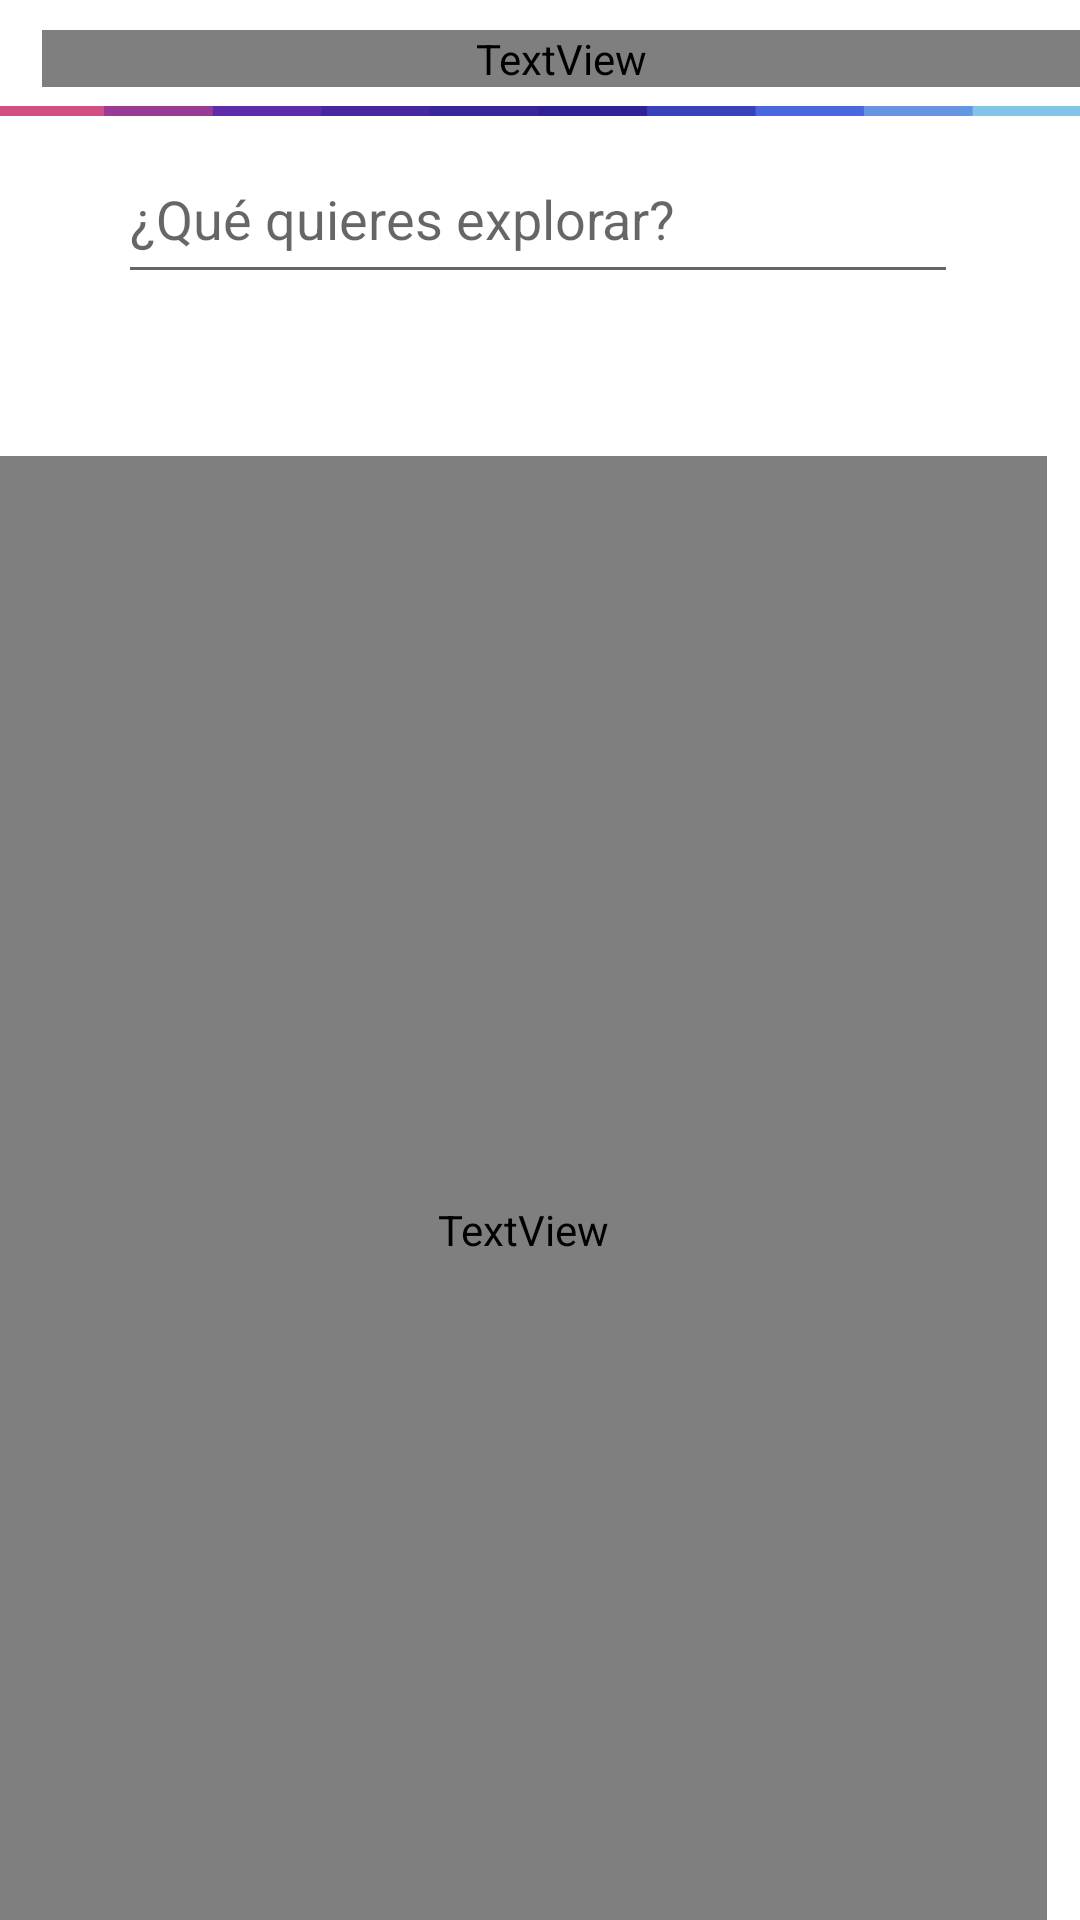

This screen was rendered from an Android layout file. Write that file and the resources it references.
<!-- AndroidManifest.xml: application theme Theme.TrendLink -->
<!-- res/layout/fragment_busqueda.xml -->
<?xml version="1.0" encoding="utf-8"?>
<androidx.constraintlayout.widget.ConstraintLayout xmlns:android="http://schemas.android.com/apk/res/android"
    xmlns:app="http://schemas.android.com/apk/res-auto"
    xmlns:tools="http://schemas.android.com/tools"
    android:layout_width="match_parent"
    android:layout_height="match_parent"
    android:background="#FFFFFF"
    tools:context=".BrusqueFragment">

    
    <TextView
        android:id="@+id/textView"
        android:layout_width="match_parent"
        android:layout_height="wrap_content"
        android:fontFamily="@font/news_cycle"
        android:layout_marginStart="14dp"
        android:layout_marginTop="10dp"
        android:text="TrendLink"
        android:textColor="#3A0CA3"
        android:textSize="20sp"
        android:textStyle="bold"
        app:layout_constraintTop_toTopOf="parent"
        tools:layout_editor_absoluteX="14dp" />

    <ImageView
        android:id="@+id/imageView2"
        android:layout_width="wrap_content"
        android:layout_height="wrap_content"
        android:layout_weight="1"
        android:src="@drawable/separador_v2"
        app:layout_constraintTop_toBottomOf="@+id/textView"
        tools:ignore="MissingConstraints"
        tools:layout_editor_absoluteX="0dp" />
    


    

    <ImageButton
        android:id="@+id/buscar"
        android:layout_width="24dp"
        android:layout_height="24dp"
        android:layout_marginEnd="28dp"
        android:layout_weight="1"
        android:background="#FFFFFF"
        android:src="@drawable/busqueda"
        app:layout_constraintBottom_toTopOf="@+id/busqueda"
        app:layout_constraintEnd_toEndOf="parent"
        app:layout_constraintTop_toBottomOf="@+id/busqueda"
        app:layout_constraintVertical_bias="0.467"
        tools:ignore="MissingConstraints" />

    <EditText
        android:id="@+id/busqueda"
        android:layout_width="280dp"
        android:layout_height="53dp"
        android:ems="10"
        android:hint="¿Qué quieres explorar?"
        android:inputType="text"
        app:layout_constraintEnd_toEndOf="parent"
        app:layout_constraintHorizontal_bias="0.491"
        app:layout_constraintStart_toStartOf="parent"
        app:layout_constraintTop_toBottomOf="@+id/imageView2"
        tools:ignore="MissingConstraints" />
    

    <TextView
        android:id="@+id/textViewEmail"
        android:layout_width="349dp"
        android:layout_height="516dp"
        android:layout_marginTop="152dp"
        android:fontFamily="@font/news_cycle"
        android:text=""
        android:textColor="#3A0CA3"
        android:textSize="20sp"
        android:textStyle="bold"
        app:layout_constraintTop_toTopOf="parent"
        tools:layout_editor_absoluteX="32dp" />

</androidx.constraintlayout.widget.ConstraintLayout>
<!-- resources referenced by this layout -->
<resources>
  <!-- drawable separador_v2: png bitmap (drawable, 5336 bytes) -->
  <style name="Theme.TrendLink" parent="Theme.MaterialComponents.DayNight.DarkActionBar">
          
          <item name="colorPrimary">@color/purple_500</item>
          <item name="colorPrimaryVariant">@color/purple_700</item>
          <item name="colorOnPrimary">@color/white</item>
          
          <item name="colorSecondary">@color/teal_200</item>
          <item name="colorSecondaryVariant">@color/teal_700</item>
          <item name="colorOnSecondary">@color/black</item>
          
          <item name="android:statusBarColor">?attr/colorPrimaryVariant</item>
          
      </style>
  <!-- not gathered from this repository: default colours our renderer supplied (Android Studio template values) -->
  <color name="purple_500">#FF6200EE</color>
  <color name="purple_700">#FF3700B3</color>
  <color name="teal_200">#FF03DAC5</color>
  <color name="teal_700">#FF018786</color>
  <color name="black">#FF000000</color>
  <color name="white">#FFFFFFFF</color>
</resources>
